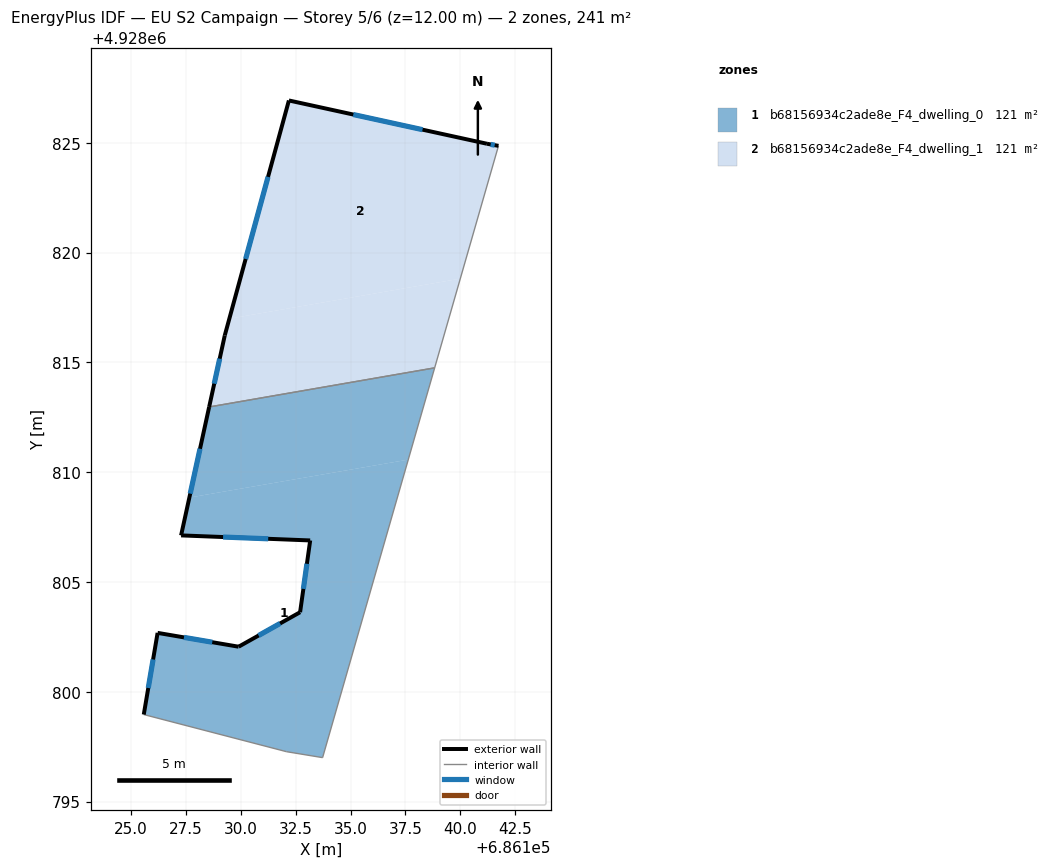
=== STOREY PLAN SPEC (per zone: floor XY polygon, exterior-wall plan segments, windows/doors) ===
zone 1: b68156934c2ade8e_F4_dwelling_0  (120.6 m²)
  floor: (686137.63, 4928810.57) (686133.73, 4928797.00) (686132.08, 4928797.27) (686125.58, 4928798.96) (686126.21, 4928802.68) (686129.90, 4928802.05) (686132.70, 4928803.62) (686133.16, 4928806.89) (686127.28, 4928807.12) (686127.66, 4928808.84)
  floor: (686138.83, 4928814.75) (686137.63, 4928810.57) (686127.66, 4928808.84) (686128.56, 4928812.97)
  exterior wall: (686129.90, 4928802.05) – (686126.21, 4928802.68)  [3.7 m]
    window: (686128.70, 4928802.26) – (686127.41, 4928802.48)  [1.4 m²]
  exterior wall: (686132.70, 4928803.62) – (686129.90, 4928802.05)  [3.2 m]
    window: (686131.79, 4928803.11) – (686130.81, 4928802.56)  [1.2 m²]
  exterior wall: (686133.16, 4928806.89) – (686132.70, 4928803.62)  [3.3 m]
    window: (686133.01, 4928805.83) – (686132.85, 4928804.68)  [1.2 m²]
  exterior wall: (686127.28, 4928807.12) – (686133.16, 4928806.89)  [5.9 m]
    window: (686129.19, 4928807.05) – (686131.25, 4928806.97)  [2.2 m²]
  exterior wall: (686128.56, 4928812.97) – (686127.28, 4928807.12)  [6.0 m]
    window: (686128.14, 4928811.07) – (686127.70, 4928809.02)  [2.2 m²]
  exterior wall: (686126.21, 4928802.68) – (686125.58, 4928798.96)  [3.8 m]
    window: (686126.01, 4928801.47) – (686125.79, 4928800.17)  [1.4 m²]
  interior walls: 4
zone 2: b68156934c2ade8e_F4_dwelling_1  (120.6 m²)
  floor: (686140.00, 4928818.82) (686138.83, 4928814.75) (686128.56, 4928812.97) (686129.27, 4928816.23) (686129.48, 4928816.99)
  floor: (686141.21, 4928824.96) (686141.74, 4928824.86) (686140.00, 4928818.81) (686129.48, 4928816.99) (686132.19, 4928826.93)
  exterior wall: (686141.74, 4928824.86) – (686141.21, 4928824.96)  [0.5 m]
    window: (686141.57, 4928824.90) – (686141.38, 4928824.93)  [0.2 m²]
  exterior wall: (686129.27, 4928816.23) – (686128.56, 4928812.97)  [3.3 m]
    window: (686129.04, 4928815.17) – (686128.79, 4928814.03)  [1.2 m²]
  exterior wall: (686132.19, 4928826.93) – (686129.27, 4928816.23)  [11.1 m]
    window: (686131.24, 4928823.45) – (686130.22, 4928819.71)  [4.1 m²]
  exterior wall: (686141.21, 4928824.96) – (686132.19, 4928826.93)  [9.2 m]
    window: (686138.28, 4928825.60) – (686135.12, 4928826.29)  [3.4 m²]
  interior walls: 2

=== DERIVED (storey summary) ===
Building: EU S2 Campaign
Storey: 5 of 6  (floor level z = 12.00 m)
Storey gross floor area: 241.2 m²
Zones on this storey: 2
  - b68156934c2ade8e_F4_dwelling_0: floor 120.6 m²; exterior wall 25.9 m (77.7 m²); 6 window(s) 9.5 m²; WWR 12.2%
  - b68156934c2ade8e_F4_dwelling_1: floor 120.6 m²; exterior wall 24.2 m (72.6 m²); 4 window(s) 8.9 m²; WWR 12.2%
Zone adjacency (shared interzone walls):
  - b68156934c2ade8e_F4_dwelling_0 ↔ b68156934c2ade8e_F4_dwelling_1